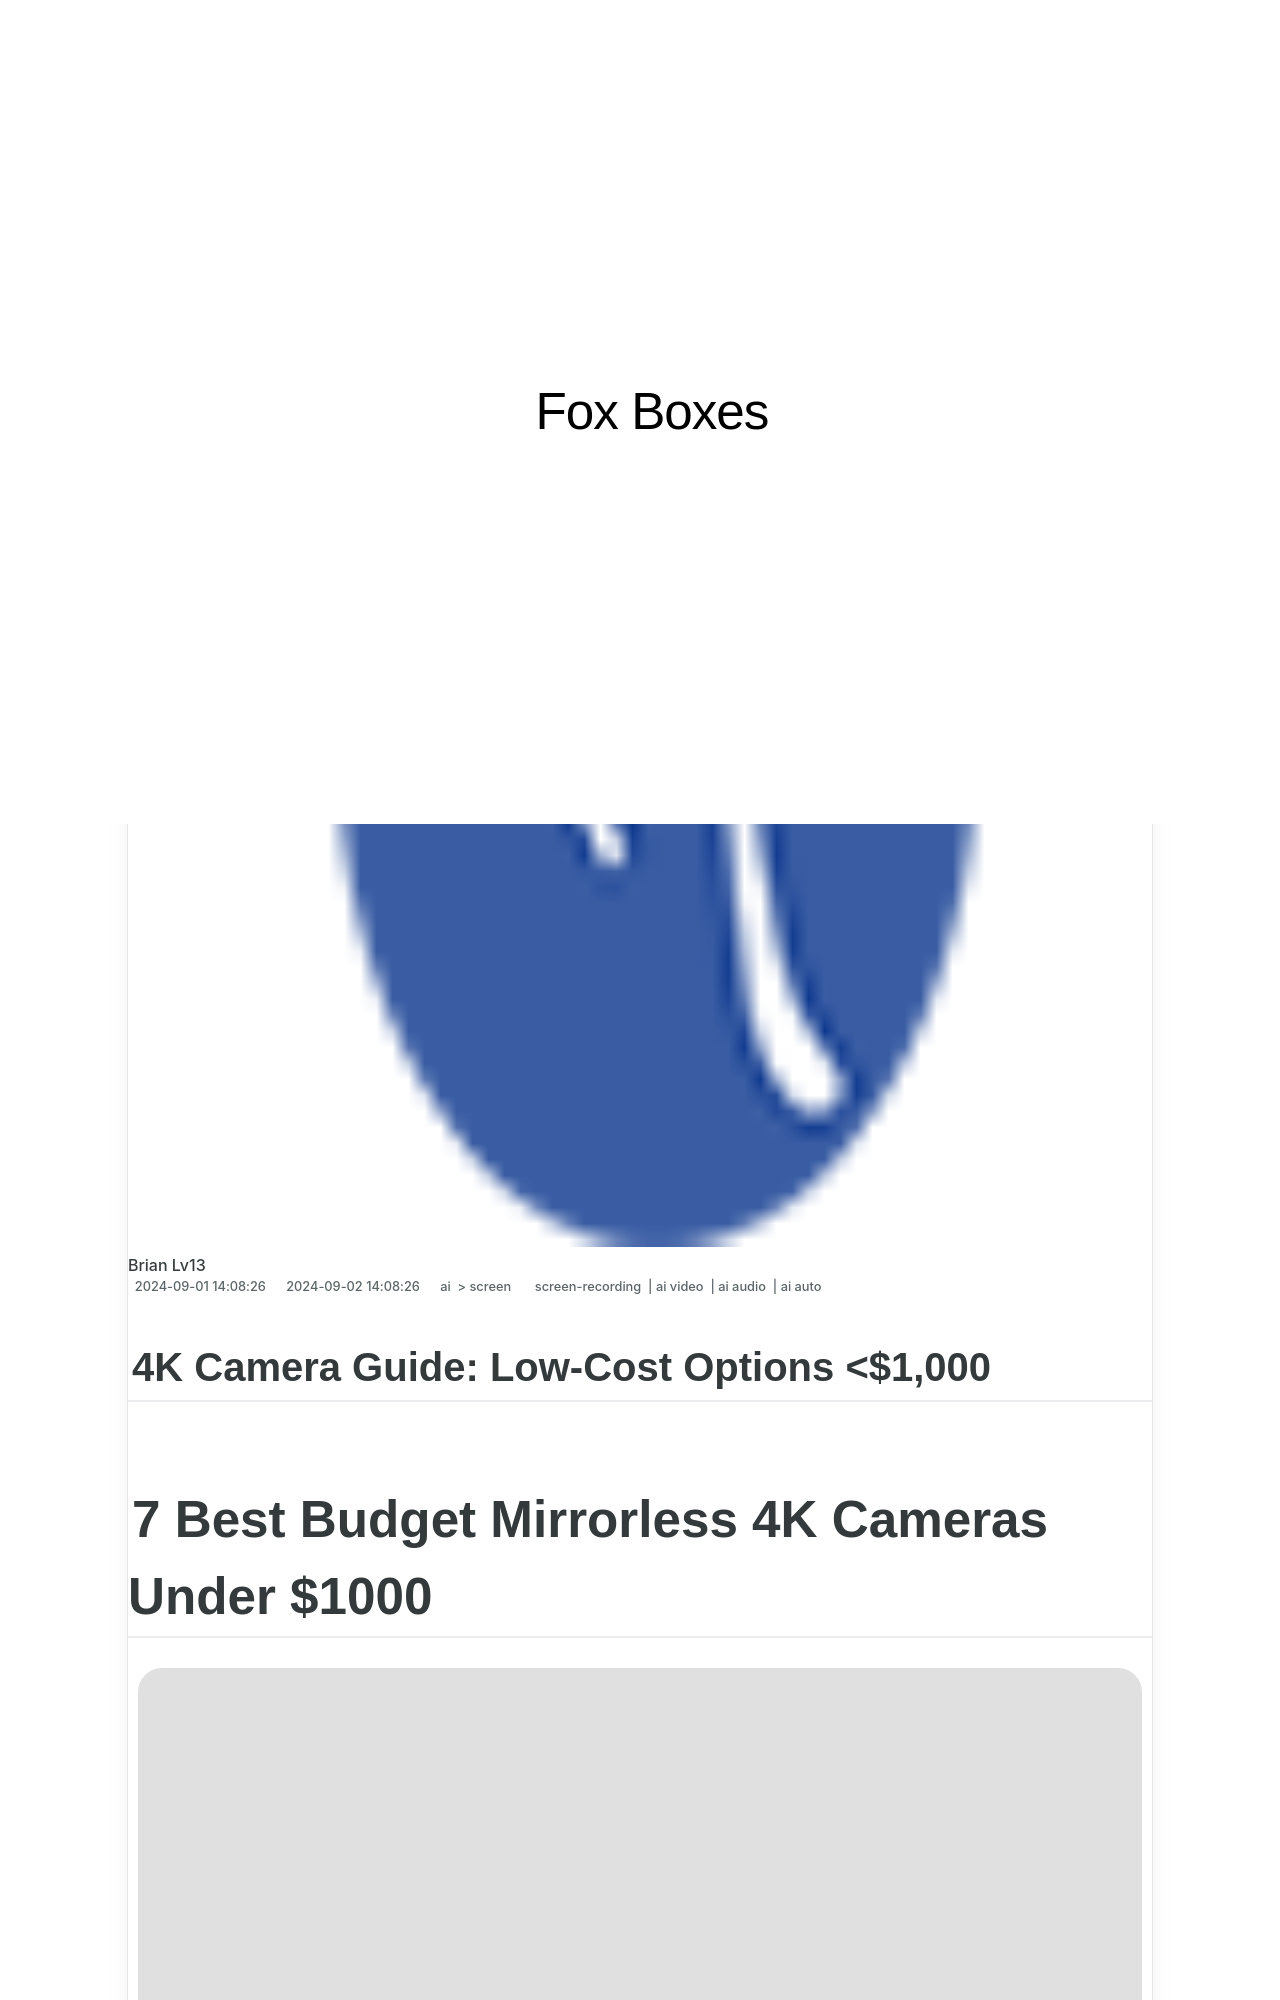

repository: techidaily/site-fox-boxes · page: 2024-approved-4k-camera-guide-low-cost-options-(1000/index.html · generator: jekyll

---
title: "\"2024 Approved  4K Camera Guide  Low-Cost Options <$1,000\""
date: 2024-09-01T14:08:26.723Z
updated: 2024-09-02T14:08:26.723Z
tags: 
  - screen-recording
  - ai video
  - ai audio
  - ai auto
categories: 
  - ai
  - screen
description: "\"This Article Describes 2024 Approved: 4K Camera Guide: Low-Cost Options <$1,000\""
excerpt: "\"This Article Describes 2024 Approved: 4K Camera Guide: Low-Cost Options <$1,000\""
keywords: "\"Budget 4K Cameras,Affordable 4K Video,$1K 4K Cameras Guide,Low-Cost 4K Options,Inexpensive 4K DSLRs,Under $1000 4K Cam,Economical 4K Cameras\""
thumbnail: https://thmb.techidaily.com/596dd6315d1559e3cb5b3aa52b6f2b9825ab34a39bbf16416336b018124bf2bc.jpg
---

## 4K Camera Guide: Low-Cost Options <$1,000

# 7 Best Budget Mirrorless 4K Cameras Under $1000

![author avatar](https://images.wondershare.com/filmora/article-images/max-wales-author.jpg)
